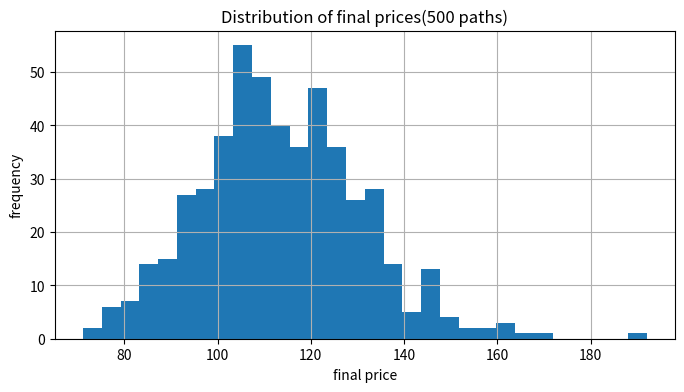

Here is the Python script that generated this plot:
import numpy as np
import pandas as pd
import matplotlib.pyplot as plt

# 1. Simulate many price paths

np.random.seed(42)

n_days = 252          
n_paths = 500         
mu_daily = 0.0005   
sigma_daily = 0.01   

# shape: (n_days, n_paths)
returns = np.random.normal(loc=mu_daily, scale=sigma_daily, size=(n_days, n_paths))

start_price = 100
prices = start_price * (1 + returns).cumprod(axis=0)

dates = pd.date_range(start="2025-01-01", periods=n_days, freq="B")
df_prices = pd.DataFrame(prices, index=dates)

# 2. Look at final outcomes distribution

final_prices = df_prices.iloc[-1, :]
print(final_prices.describe())

final_prices.hist(bins=30, figsize=(8,4))
plt.title("Distribution of final prices(500 paths)")
plt.xlabel("final price")
plt.ylabel("frequency")
plt.grid(True)
plt.show()

# 3. Probabilities of outcomes

prob_above_120 = (final_prices > 120).mean()
prob_below_80 = (final_prices < 80).mean()

print("P(Price > 120):", prob_above_120)
print("P(Prices < 80):",prob_below_80)
